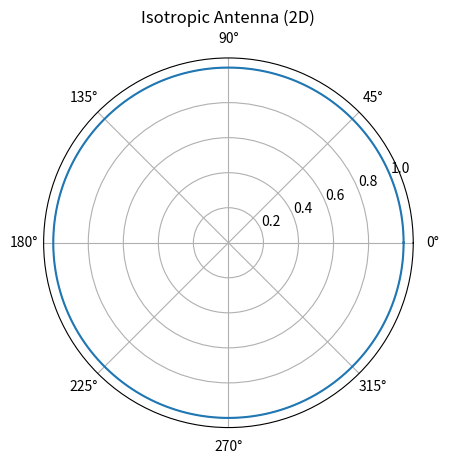

The script that saved this image:
#lab-02
# Isotropic Antenna- 2D 
import numpy as np
import matplotlib.pyplot as plt

theta = np.linspace(0, 2*np.pi, 400)
R = np.ones_like(theta)

ax = plt.subplot(111, projection="polar")
ax.plot(theta, R)
ax.set_title("Isotropic Antenna (2D)")
plt.show()
